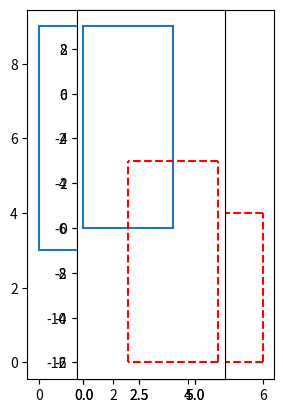

The script that saved this image:
def plotRect(rect1,rect2):
  import matplotlib.pyplot as plt
  plt.axes()
  line00  = plt.Line2D((rect1[2], rect1[0]), (rect1[1], rect1[1]), lw=1.5)
  line01  = plt.Line2D((rect1[2], rect1[0]), (rect1[3], rect1[3]), lw=1.5)
  line02  = plt.Line2D((rect1[2], rect1[2]), (rect1[1], rect1[3]), lw=1.5)
  line03  = plt.Line2D((rect1[0], rect1[0]), (rect1[1], rect1[3]), lw=1.5)

  
  line10  = plt.Line2D((rect2[2], rect2[0]), (rect2[1], rect2[1]), lw=1.5, c="red", ls ="--")
  line11  = plt.Line2D((rect2[2], rect2[0]), (rect2[3], rect2[3]), lw=1.5, c="red", ls ="--")
  line12  = plt.Line2D((rect2[2], rect2[2]), (rect2[1], rect2[3]), lw=1.5, c="red", ls ="--")
  line13  = plt.Line2D((rect2[0], rect2[0]), (rect2[1], rect2[3]), lw=1.5, c="red", ls ="--")


  #line1 = plt.Line2D((rect1[2], rect1[0]), (1, 1), lw=1.5)
  plt.gca().add_line(line00)
  plt.gca().add_line(line01)
  plt.gca().add_line(line02)
  plt.gca().add_line(line03)
  
  plt.gca().add_line(line10)
  plt.gca().add_line(line11)
  plt.gca().add_line(line12)
  plt.gca().add_line(line13)

  plt.axis('scaled')
  plt.show()

#plotRect([0,0,4,4], [0,0,4,5])

def convertRectToCoOrdinates(rect):
  x1=rect[0]
  x2=rect[0]+rect[2]
  y1=rect[1]-rect[3]
  y2=rect[1]
  return [x1,y1,x2,y2]

rec_list=[[0,3,4,9],[2,0,6,4]]
plotRect(rec_list[0], rec_list[1])

def overlap1(rec1, rec2):
  if (rec1[2]<=rec2[0] or rec2[2]<=rec1[0]):
    return False

  if (rec1[3]<=rec2[1] or rec2[3]<=rec1[1]):
    return False
  return True

overlap1(rec_list[0],rec_list[1])

rec_list=[[0,3,4,9],[2,0,6,-6]]

plotRect(rec_list[0], rec_list[1])


def overlap2(rec1, rec2):
  if (max(rec1[0],rec2[0]) - min(rec1[2],rec2[2])>=0):
    return False

  if (max(rec1[1],rec2[1]) - min(rec1[3],rec2[3])>=0):
    return False
  return True

overlap2(rec_list[0],rec_list[1])

#rect = top left corner coordinate + w+h

#rectangle=[x,y,w,h]

rec_list=[[0,3,4,9],[2,-3,4,9]]

rect1=convertRectToCoOrdinates(rec_list[0])
rect2=convertRectToCoOrdinates(rec_list[1])
plotRect(rect1,rect2)
# same rect with  bottom left corordinate and top right coordinate

def overlap3(rec1, rec2):
  if (rec1[0]+rec1[2]<=rec2[0] or rec2[0]+rec2[2]<=rec1[0]):
    return False

  if (rec1[1]-rec1[3]>=rec2[1] or rec2[1]-rec2[3]>=rec1[1]):
    return False
  return True

overlap3(rec_list[0],rec_list[1])





